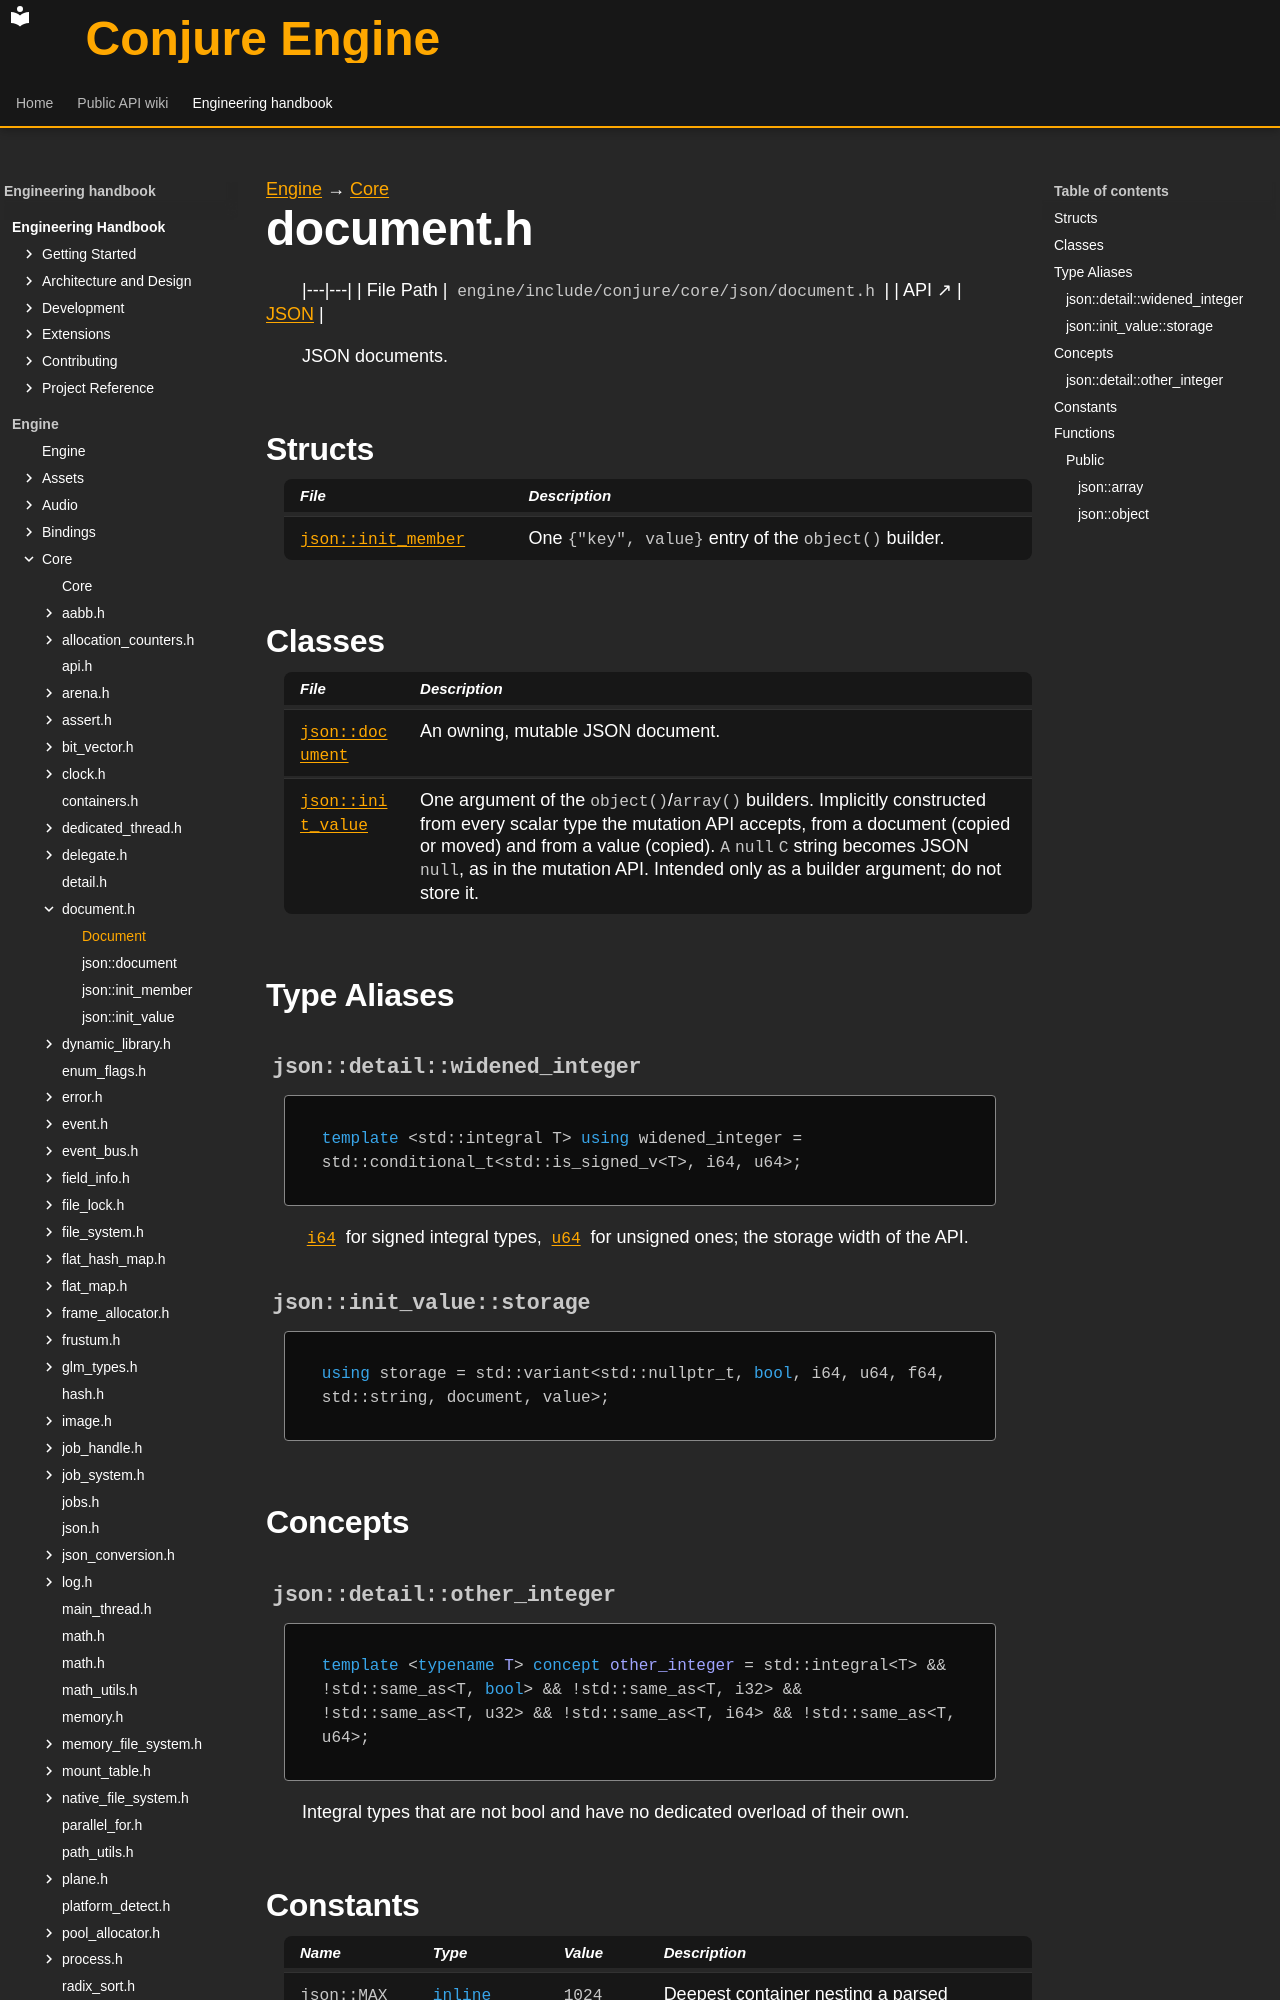

repository: Dozer90/Conjure-Engine · page: handbook/engine/core/json/document.html · generator: mkdocs

---
kind: header
---

[Engine](../../../engine.md) → [Core](../../core.md)

# document.h
<!-- doc-template:header -->

|---|---|
| File Path | `engine/include/conjure/core/json/document.h` |
| API ↗ | [JSON](../../../../api/core/json.md) |

<p>JSON documents.</p>

## Structs

| File | Description |
|---|---|
| [`json::init_member`](document/json-init-member.md) | One <code>{&quot;key&quot;, value}</code> entry of the <code>object()</code> builder. |

## Classes

| File | Description |
|---|---|
| [`json::document`](document/json-document.md) | An owning, mutable JSON document. |
| [`json::init_value`](document/json-init-value.md) | One argument of the <code>object()</code>/<code>array()</code> builders. Implicitly constructed from every scalar type the mutation API accepts, from a document (copied or moved) and from a value (copied). <code>A</code> <code>null</code> <code>C</code> string becomes JSON <code>null</code>, as in the mutation API. Intended only as a builder argument; do not store it. |

## Type Aliases

### `json::detail::widened_integer` {#symbol-json-detail-widened-integer}

```cpp
template <std::integral T> using widened_integer = std::conditional_t<std::is_signed_v<T>, i64, u64>;
```

<code><a href="../types.html#symbol-i64">i64</a></code> for signed integral types, <code><a href="../types.html#symbol-u64">u64</a></code> for unsigned ones; the storage width of the API.

### `json::init_value::storage` {#symbol-json-init-value-storage}

```cpp
using storage = std::variant<std::nullptr_t, bool, i64, u64, f64, std::string, document, value>;
```

## Concepts

### `json::detail::other_integer` {#symbol-json-detail-other-integer}

```cpp
template <typename T> concept other_integer = std::integral<T> && !std::same_as<T, bool> && !std::same_as<T, i32> && !std::same_as<T, u32> && !std::same_as<T, i64> && !std::same_as<T, u64>;
```

Integral types that are not bool and have no dedicated overload of their own.

## Constants

| Name | Type | Value | Description |
|---|---|---|---|
| <a id="variable-json::MAX_NESTING_DEPTH"></a><code>json::MAX_NESTING_DEPTH</code> | <code class="signature"><span class="k">inline</span> <span class="k">constexpr</span> <a href="../types.html#symbol-usize">usize</a></code> | <code class="signature"><span class="mi">1024</span></code> | Deepest container nesting a parsed document may have: &quot;[]&quot; is depth 1, &quot;[[]]&quot; depth 2, a scalar root depth 0. Sized so yyjson&#x27;s recursive copy fits a 512 KiB thread stack in Debug. |

## Functions

### Public

#### `json::array` {#function-json-array}

<div class="function-declaration" id="function-json-array-1"><pre><code>[[<span class="na">nodiscard</span>]] <span class="na">CONJURE_API</span> <a href="document/json-document.html">document</a> <a href="../reflect/field-info/reflect-detail-std-array-traits-std-array-elementtype-n.html">array</a>(std::initializer_list&lt;<a href="document/json-init-value.html">init_value</a>&gt; items);</code></pre></div>

<div class="function-declaration" id="function-json-array-2"><pre><code>[[<span class="na">nodiscard</span>]] <span class="na">CONJURE_API</span> <a href="document/json-document.html">document</a> <a href="../reflect/field-info/reflect-detail-std-array-traits-std-array-elementtype-n.html">array</a>(std::initializer_list&lt;<a href="document/json-init-value.html">init_value</a>&gt; items);</code></pre></div>

<p>Builds an array document: <code><a href="#function-json-array-1">json::array</a>({1, 2.5, &quot;three&quot;, nullptr})</code>.</p>
